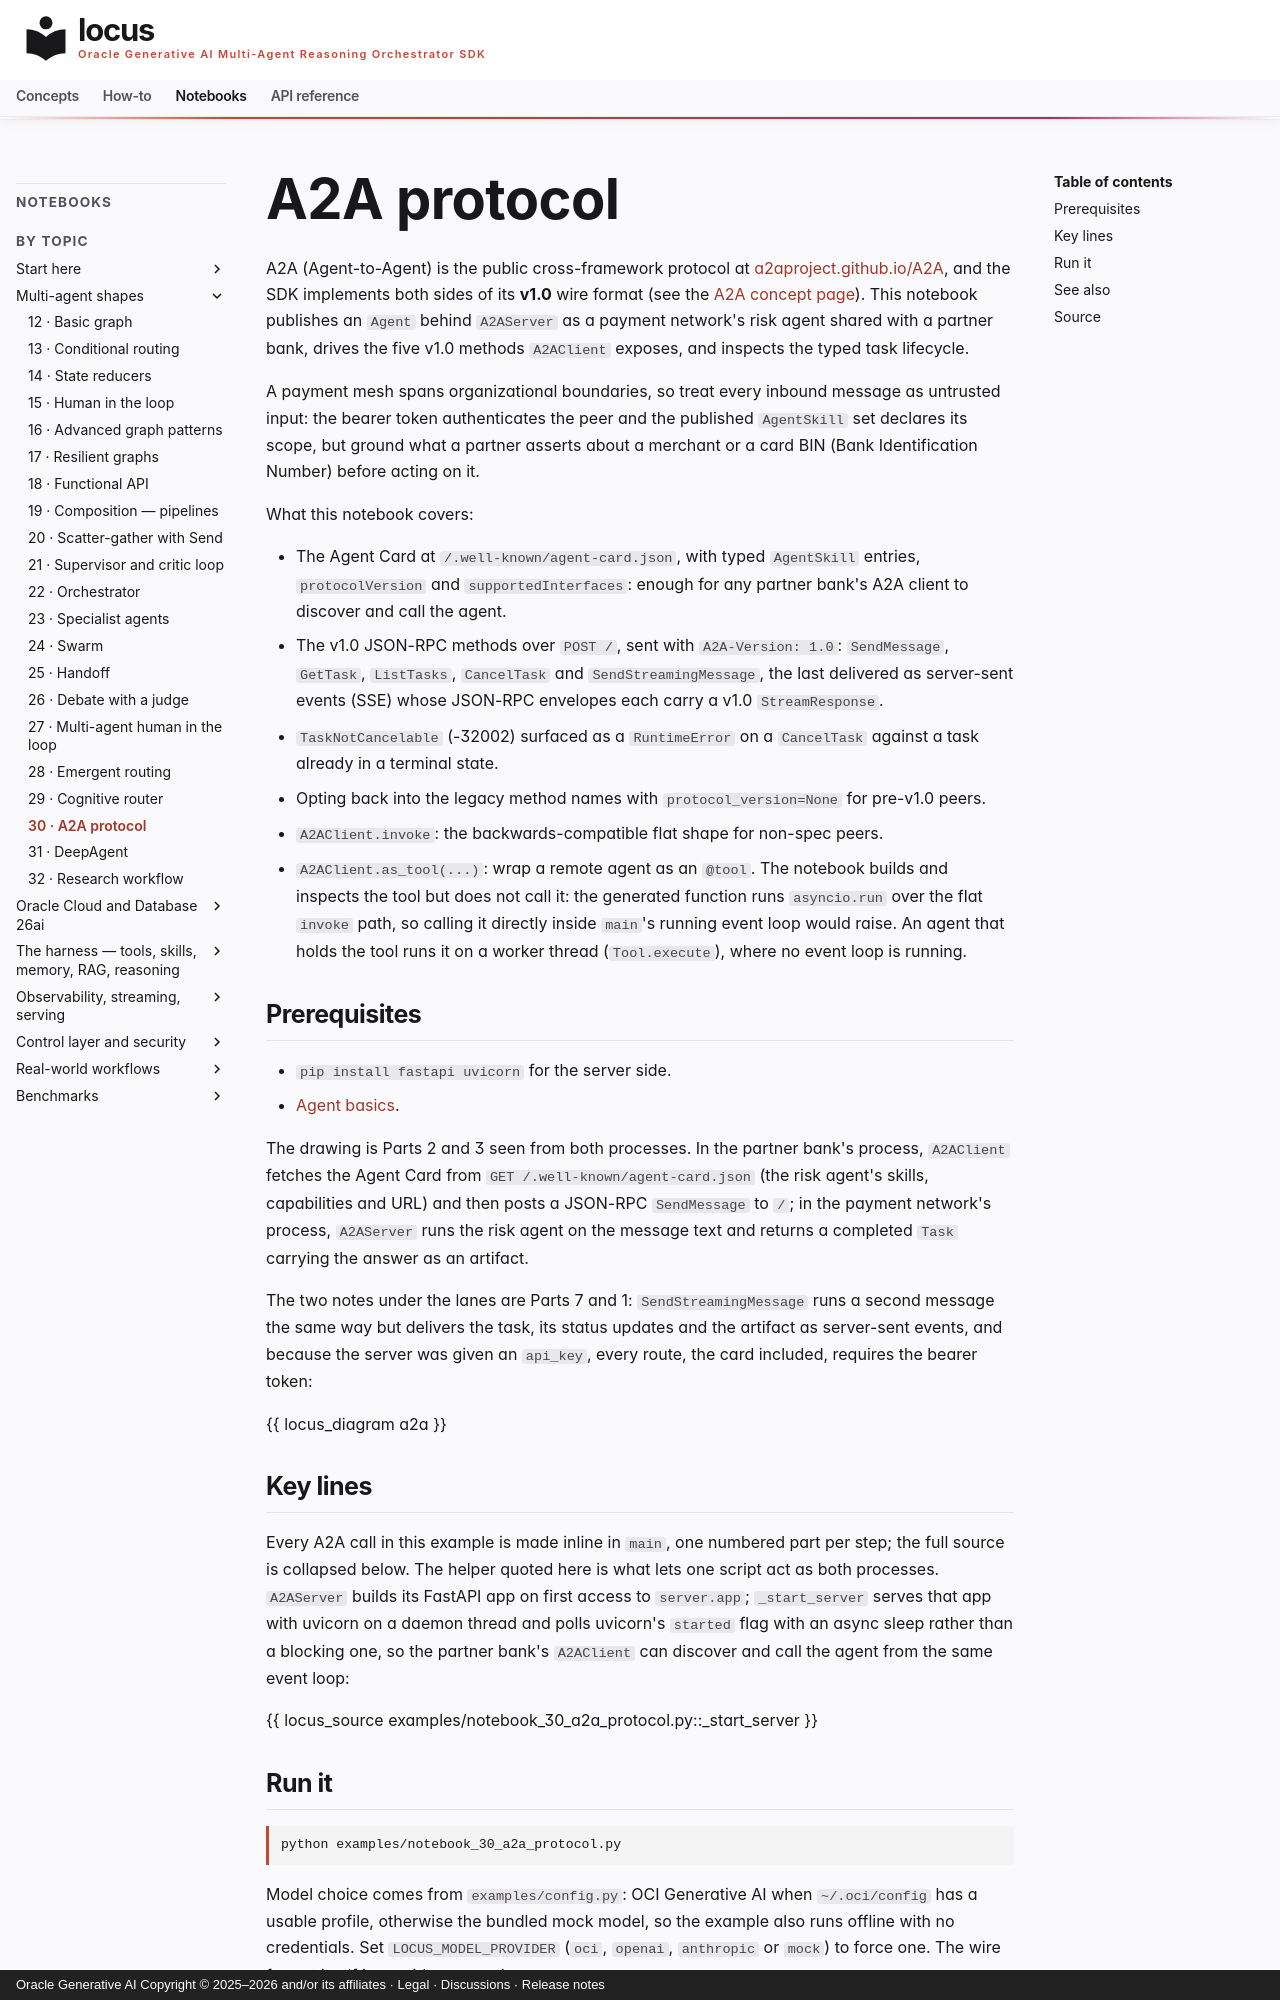

repository: oracle/locus · page: notebooks/notebook_30_a2a_protocol/index.html · generator: mkdocs · copyright: Oracle Generative AI Copyright © 2025–2026 and/or its affiliates · Legal · Discussions · Release notes

# A2A protocol

A2A (Agent-to-Agent) is the public cross-framework protocol at
[a2aproject.github.io/A2A](https://a2aproject.github.io/A2A/), and the SDK
implements both sides of its **v1.0** wire format (see the
[A2A concept page](../concepts/multi-agent/a2a.md)). This notebook
publishes an `Agent` behind `A2AServer` as a payment network's risk agent
shared with a partner bank, drives the five v1.0 methods `A2AClient`
exposes, and inspects the typed task lifecycle.

A payment mesh spans organizational boundaries, so treat every inbound
message as untrusted input: the bearer token authenticates the peer and
the published `AgentSkill` set declares its scope, but ground what a partner
asserts about a merchant or a card BIN (Bank Identification Number) before
acting on it.

What this notebook covers:

- The Agent Card at `/.well-known/agent-card.json`, with typed `AgentSkill`
  entries, `protocolVersion` and `supportedInterfaces`: enough for any
  partner bank's A2A client to discover and call the agent.
- The v1.0 JSON-RPC methods over `POST /`, sent with `A2A-Version: 1.0`:
  `SendMessage`, `GetTask`, `ListTasks`, `CancelTask` and
  `SendStreamingMessage`, the last delivered as server-sent events (SSE)
  whose JSON-RPC envelopes each carry a v1.0 `StreamResponse`.
- `TaskNotCancelable` (-32002) surfaced as a `RuntimeError` on a
  `CancelTask` against a task already in a terminal state.
- Opting back into the legacy method names with `protocol_version=None`
  for pre-v1.0 peers.
- `A2AClient.invoke`: the backwards-compatible flat shape for non-spec
  peers.
- `A2AClient.as_tool(...)`: wrap a remote agent as an `@tool`. The
  notebook builds and inspects the tool but does not call it: the
  generated function runs `asyncio.run` over the flat `invoke` path, so
  calling it directly inside `main`'s running event loop would raise. An
  agent that holds the tool runs it on a worker thread (`Tool.execute`),
  where no event loop is running.

## Prerequisites

- `pip install fastapi uvicorn` for the server side.
- [Agent basics](notebook_02_basic_agent.md).

The drawing is Parts 2 and 3 seen from both processes. In the partner bank's process, `A2AClient` fetches the Agent Card from `GET /.well-known/agent-card.json` (the risk agent's skills, capabilities and URL) and then posts a JSON-RPC `SendMessage` to `/`; in the payment network's process, `A2AServer` runs the risk agent on the message text and returns a completed `Task` carrying the answer as an artifact.

The two notes under the lanes are Parts 7 and 1: `SendStreamingMessage` runs a second message the same way but delivers the task, its status updates and the artifact as server-sent events, and because the server was given an `api_key`, every route, the card included, requires the bearer token:

{{ locus_diagram a2a }}
